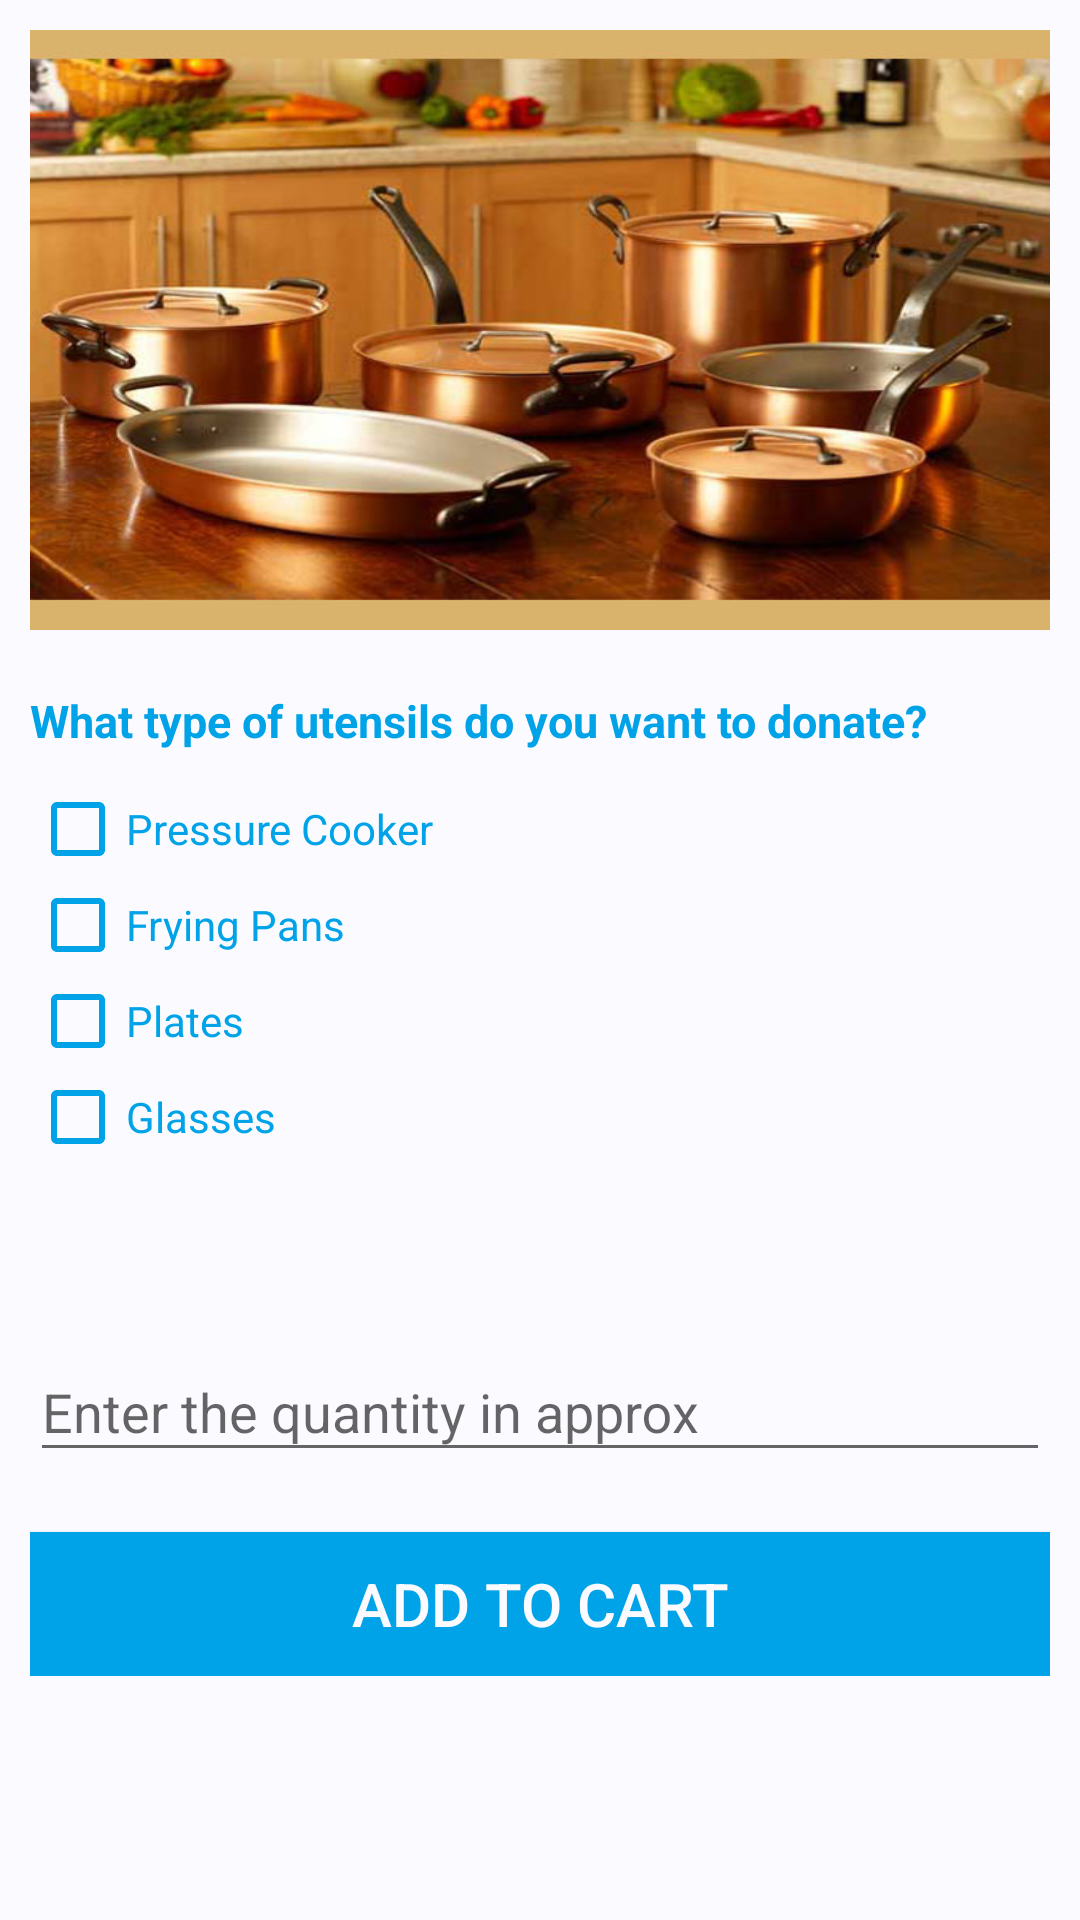

Produce the Android XML layout that renders to this screen, including the resource entries it uses.
<!-- AndroidManifest.xml: application theme AppTheme -->
<!-- res/layout/utensils_fragment.xml -->
<?xml version="1.0" encoding="utf-8"?>
<LinearLayout
    xmlns:android="http://schemas.android.com/apk/res/android"
    android:layout_width="match_parent"
    android:layout_height="match_parent"
    android:background="@color/fragmentBackground"
    android:orientation="vertical">

    <LinearLayout
        android:layout_width="match_parent"
        android:layout_height="match_parent"
        android:orientation="vertical">

        <ScrollView
            android:layout_width="match_parent"
            android:layout_height="wrap_content">

            <RelativeLayout
                android:layout_width="match_parent"
                android:focusable="true"
                android:focusableInTouchMode="true"
                android:layout_height="match_parent"
                android:padding="10dp">

                <ImageView
                    android:layout_width="match_parent"
                    android:layout_height="200dp"
                    android:id="@+id/utensilsImage"
                    android:background="@drawable/utensils"/>
                <TextView
                    android:layout_width="match_parent"
                    android:layout_height="wrap_content"
                    android:id="@+id/utensilsQues"
                    android:layout_below="@+id/utensilsImage"
                    android:layout_marginTop="20dp"
                    android:text="@string/utensils_ques"
                    android:textColor="@color/colorPrimary"
                    android:textStyle="bold"
                    android:textSize="15sp"/>

                <LinearLayout
                    android:layout_width="match_parent"
                    android:layout_height="wrap_content"
                    android:orientation="vertical"
                    android:id="@+id/utensilsQuesLayout"
                    android:layout_below="@+id/utensilsQues"
                    android:layout_marginTop="10dp">

                    <CheckBox
                        android:layout_width="wrap_content"
                        android:layout_height="wrap_content"
                        android:buttonTint="@color/colorPrimary"
                        android:text="@string/pressure_cooker"
                        android:id="@+id/pressureCooker"
                        android:textColor="@color/colorPrimary"/>
                    <CheckBox
                        android:layout_width="wrap_content"
                        android:layout_height="wrap_content"
                        android:text="@string/frying_pans"
                        android:id="@+id/fryingPans"
                        android:buttonTint="@color/colorPrimary"
                        android:textColor="@color/colorPrimary"/>
                    <CheckBox
                        android:layout_width="wrap_content"
                        android:layout_height="wrap_content"
                        android:text="@string/plates"
                        android:id="@+id/plates"
                        android:textColor="@color/colorPrimary"
                        android:buttonTint="@color/colorPrimary"/>
                    <CheckBox
                        android:layout_width="wrap_content"
                        android:layout_height="wrap_content"
                        android:text="@string/glasses"
                        android:id="@+id/glass"
                        android:buttonTint="@color/colorPrimary"
                        android:textColor="@color/colorPrimary"/>
                </LinearLayout>
                <android.support.design.widget.TextInputLayout
                    android:layout_width="match_parent"
                    android:layout_height="wrap_content"
                    android:id="@+id/edit_quantity_layout"
                    android:layout_below="@+id/utensilsQuesLayout"
                    android:layout_marginTop="50dp">

                    <EditText
                        android:layout_width="match_parent"
                        android:layout_height="wrap_content"
                        android:inputType="numberDecimal"
                        android:hint="@string/enter_the_quantity_in_approx"
                        android:ems="@android:integer/config_longAnimTime"
                        android:id="@+id/edit_quantity"/>
                </android.support.design.widget.TextInputLayout>

                <Button
                    android:id="@+id/utensils_page"
                    android:onClick="sendItemsToCart"
                    android:layout_width="match_parent"
                    android:layout_height="wrap_content"
                    android:layout_marginTop="20dp"
                    android:layout_below="@+id/edit_quantity_layout"
                    android:background="@color/colorPrimary"
                    android:textColor="@color/fragmentBackground"
                    android:text="@string/add_to_cart"
                    android:textSize="20sp"/>
            </RelativeLayout>
        </ScrollView>
    </LinearLayout>
</LinearLayout>
<!-- resources referenced by this layout -->
<resources>
  <color name="colorPrimary">#00A3E8</color>
  <color name="fragmentBackground">#FBFBFF</color>
  <!-- drawable utensils: png bitmap (drawable, 209763 bytes) -->
  <string name="add_to_cart">ADD TO CART</string>
  <string name="enter_the_quantity_in_approx">Enter the quantity in approx</string>
  <string name="frying_pans">Frying Pans</string>
  <string name="glasses">Glasses</string>
  <string name="plates">Plates</string>
  <string name="pressure_cooker">Pressure Cooker</string>
  <string name="utensils_ques">What type of utensils do you want to donate?</string>
  <style name="AppTheme" parent="Theme.AppCompat.Light.DarkActionBar">
          
          <item name="colorPrimary">@color/colorPrimary</item>
          <item name="colorPrimaryDark">@color/colorPrimaryDark</item>
          <item name="colorAccent">@color/colorAccent</item>
      </style>
  <color name="colorPrimaryDark">#125688</color>
  <color name="colorAccent">#00A3E8</color>
</resources>
